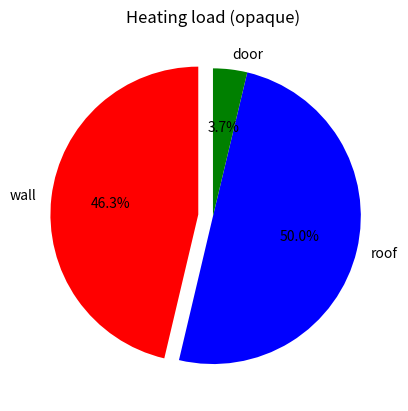
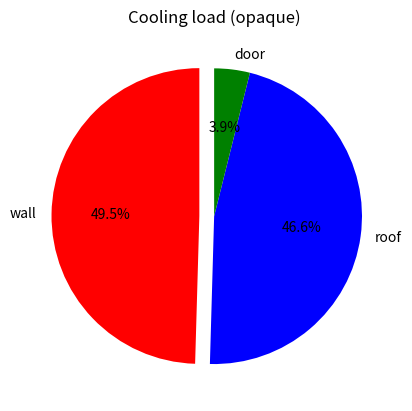
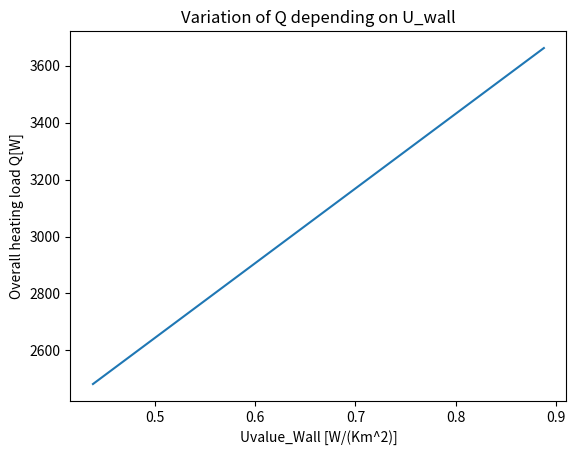

Here is the Python script that generated these plots, in order:
import pandas as pd
import numpy as np
import matplotlib.pyplot as plt

# Share of each component in the total heating load #U
labels=["wall","roof","door"]
HeatingLoadValues_Opaque= [1149.2,1240,92.5]
cols= ["r","b","g"]
plt.pie(HeatingLoadValues_Opaque,labels=labels,colors=cols,startangle=90,explode=(0.1,0,0),autopct='%1.1f%%') 
plt.title("Heating load (opaque)") 

# Share of each component in the total cooling load #
CoolingLoadValues_Opaque= [547.5,514.6,43]
fig2= plt.figure()
plt.pie(CoolingLoadValues_Opaque,labels=labels,colors=cols,startangle=90,explode=(0.1,0,0),autopct='%1.1f%%') 
plt.title("Cooling load (opaque)") 

# Effect of changing the U value of the external wall on the overall heating load (opaque) #

U_heating_Opaque= 0.438
DeltaT_Heating= 24.8

fig3= plt.figure()
Area_wall= 105.8
x= np.arange(0.438,0.900,0.05) 

x_series= pd.Series(x)

def HeatingLoad_calculator(x):
    Q_wall= x*DeltaT_Heating*Area_wall
    y= Q_wall+1240+92.5
    return y
    
y_series= x_series.apply(HeatingLoad_calculator)         
plt.plot(x_series,y_series)

plt.xlabel("Uvalue_Wall [W/(Km^2)]")   
plt.ylabel("Overall heating load Q[W]")
plt.title("Variation of Q depending on U_wall") 

